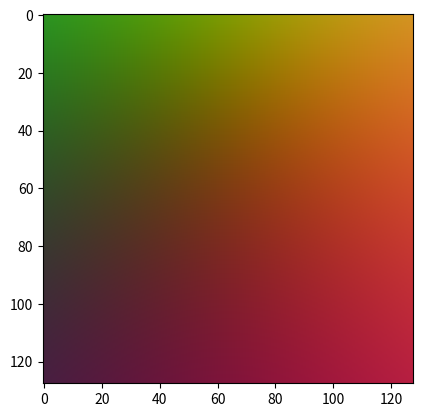

The script that saved this image:
import numpy as np
import matplotlib.pyplot as plt

# Make smaller for faster tracing
w = 128
h = 128

def normalize(x):
    x /= np.linalg.norm(x)
    return x

def intersect_plane(O, D, P, N):
    # Return the distance from O to the intersection of the ray (O, D) with the 
    # plane (P, N), or +inf if there is no intersection.
    # O and P are 3D points, D and N (normal) are normalized vectors.
    denom = np.dot(D, N)
    if np.abs(denom) < 1e-6:
        return np.inf
    d = np.dot(P - O, N) / denom
    if d < 0:
        return np.inf
    return d

def intersect_sphere(O, D, S, R):
    # Return the distance from O to the intersection of the ray (O, D) with the 
    # sphere (S, R), or +inf if there is no intersection.
    # O and S are 3D points, D (direction) is a normalized vector, R is a scalar.
    a = np.dot(D, D)
    OS = O - S
    b = 2 * np.dot(D, OS)
    c = np.dot(OS, OS) - R * R
    disc = b * b - 4 * a * c
    if disc > 0:
        distSqrt = np.sqrt(disc)
        q = (-b - distSqrt) / 2.0 if b < 0 else (-b + distSqrt) / 2.0
        t0 = q / a
        t1 = c / q
        t0, t1 = min(t0, t1), max(t0, t1)
        if t1 >= 0:
            return t1 if t0 < 0 else t0
    return np.inf

def intersect(O, D, obj):
    if obj['type'] == 'plane':
        return intersect_plane(O, D, obj['position'], obj['normal'])
    elif obj['type'] == 'sphere':
        return intersect_sphere(O, D, obj['position'], obj['radius'])

def get_normal(obj, M):
    # Find normal.
    if obj['type'] == 'sphere':
        N = normalize(M - obj['position'])
    elif obj['type'] == 'plane':
        N = obj['normal']
    return N

def get_color(obj, M):
    color = obj['color']
    if not hasattr(color, '__len__'):
        color = color(M)
    return color

def get_specular(obj, M):
    color = obj['specular']
    if not hasattr(specular, '__len__'):
        specular = specular(M)
    return specular

def add_sphere(position, radius, color, specular, emissive, reflection):
    return dict(type='sphere', position=np.array(position), 
        radius=np.array(radius), color=np.array(color), specular=np.array(specular), emissive=np.array(emissive), reflection=reflection)

def add_plane(position, normal):
    return dict(type='plane', position=np.array(position), 
        normal=np.array(normal),
        color=lambda M: (color_plane0 
            if (int(M[0] * 2) % 2) == (int(M[2] * 2) % 2) else color_plane1),
        diffuse_c=.75, specular_c=.5, reflection=.25)


# List of scene objects.
color_plane0 = 1. * np.ones(3)
color_plane1 = 0. * np.ones(3)
scene = [add_sphere([0.0, 2.0, 0.0], 2.0, [0.7, 0.1, .1], [0.9, 0.1, 0.1], [0.0, 0.0, 0.0], .5),   # Red
         add_sphere([-2.5, 1.0, 2.0], 1.0, [0.7, 0.0, 0.7], [0.9, 0.9, 0.8], [0.0, 0.0, 0.0], .5), # Purple
         add_sphere([-0.0, 0.5, 3.0], .5, [0.0, 0.3, 1.0], [0.0, 0.0, 1.0], [0.0, 0.0, 0.0], 0.0), # Blue
         #add_sphere([2.8, 0.8, 2.0], .8, [1.0, 1.0, 1.0], [0.0, 0.0, 0.0], [1.0, 1.0, 0.2], 0.0), # Light ball
         #add_sphere([-10.8, 6.4, 10.0], .4, [0.0, 0.8, 0.0], [0.0, 0.0, 0.0], [1.0, 1.0, 1.0], 0.0), # Light ball
         add_plane([0., 0.0, 0.], [0., 1., 0.]),
    ]

# Light position and color, if you just want the global light and not a sphere.
# Note - you can use the 'emissive' property of the spheres to find the lights...
L = np.array([-10.8, 6.4, 10.])
color_light = np.ones(3)

col = np.zeros(3)  # Current color.
O = np.array([0., 6., 8.0])  # Camera.
Q = np.array([0., -.8, -1.0])  # Camera pointing to.
img = np.zeros((h, w, 3))

# Screen coordinates: x0, y0, x1, y1.
S = (-8.0, -8.0, 8.0, 8.0)

depth_max = 3

# For now, just return the ray through the pixel as a 'color'
def trace_ray(rayO, rayD, current_depth):
    return (rayD * .5) + np.array([.5, .5, .5])

# Loop through all pixels.
for i, x in enumerate(np.linspace(S[0], S[2], w)):
    if i % 10 == 0:
        print(i / float(w) * 100, "%")

    for j, y in enumerate(np.linspace(S[1], S[3], h)):
        col[:] = 0
        Q[:2] = (x, y)
        D = normalize(Q - O)
        rayO, rayD = O, D
        col = trace_ray(rayO, rayD, 0)

        img[h - j - 1, i, :] = np.clip(col, 0, 1)

plt.imsave('out.png', img)
plt.imshow(img)
plt.show()

# NOTE:
# Here's how to make a reflection ray, given a Normal and a ray direction
# normalize(rayD - 2 * np.dot(rayD, N) * N)
